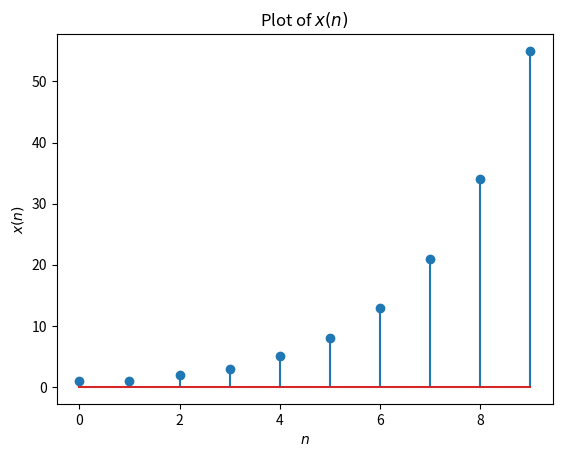

Write Python code to recreate this figure.
import numpy as np
import matplotlib.pyplot as plt

x = np.zeros(10)
x[0] = 1
x[1] = 1
for i in range(2,10):
    x[i] = x[i-1] + x[i-2]

plt.stem(range(0, 10), x)
plt.title('Plot of $x(n)$')
plt.ylabel('$x(n)$')
plt.xlabel('$n$')
plt.show()